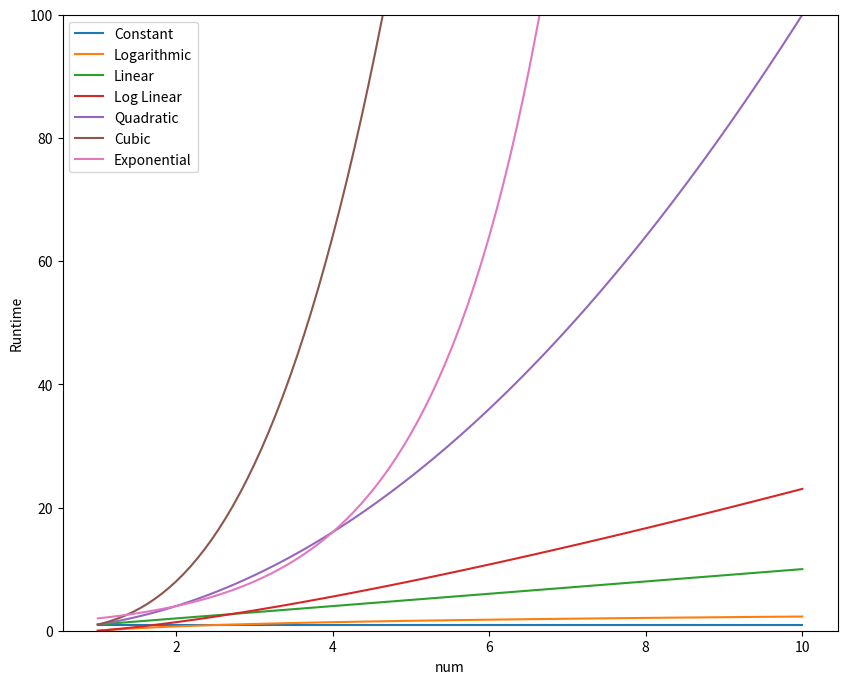

Reproduce this figure in Python.
import numpy as np
import matplotlib.pyplot as plt

from math import log


num = np.linspace(1, 10, 100)

print(len(num))
print(num)

"""
output:
100

[ 1.          1.09090909  1.18181818  1.27272727  1.36363636  1.45454545
  1.54545455  1.63636364  1.72727273  1.81818182  1.90909091  2.
  2.09090909  2.18181818  2.27272727  2.36363636  2.45454545  2.54545455
  2.63636364  2.72727273  2.81818182  2.90909091  3.          3.09090909
  3.18181818  3.27272727  3.36363636  3.45454545  3.54545455  3.63636364
  3.72727273  3.81818182  3.90909091  4.          4.09090909  4.18181818
  4.27272727  4.36363636  4.45454545  4.54545455  4.63636364  4.72727273
  4.81818182  4.90909091  5.          5.09090909  5.18181818  5.27272727
  5.36363636  5.45454545  5.54545455  5.63636364  5.72727273  5.81818182
  5.90909091  6.          6.09090909  6.18181818  6.27272727  6.36363636
  6.45454545  6.54545455  6.63636364  6.72727273  6.81818182  6.90909091
  7.          7.09090909  7.18181818  7.27272727  7.36363636  7.45454545
  7.54545455  7.63636364  7.72727273  7.81818182  7.90909091  8.
  8.09090909  8.18181818  8.27272727  8.36363636  8.45454545  8.54545455
  8.63636364  8.72727273  8.81818182  8.90909091  9.          9.09090909
  9.18181818  9.27272727  9.36363636  9.45454545  9.54545455  9.63636364
  9.72727273  9.81818182  9.90909091 10.        ]
"""

labels = [
    "Constant",
    "Logarithmic",
    "Linear",
    "Log Linear",
    "Quadratic",
    "Cubic",
    "Exponential",
]

big_o = [
    np.ones(num.shape),
    np.log(num),
    num,
    num * np.log(num),
    num**2,
    num**3,
    2**num,
]

# Graphic
plt.figure(figsize=(10, 8))
plt.ylim(0, 100)
for i in range(len(big_o)):
    plt.plot(num, big_o[i], label=labels[i])
plt.legend()
plt.ylabel("Runtime")
plt.xlabel("num")
plt.show()
